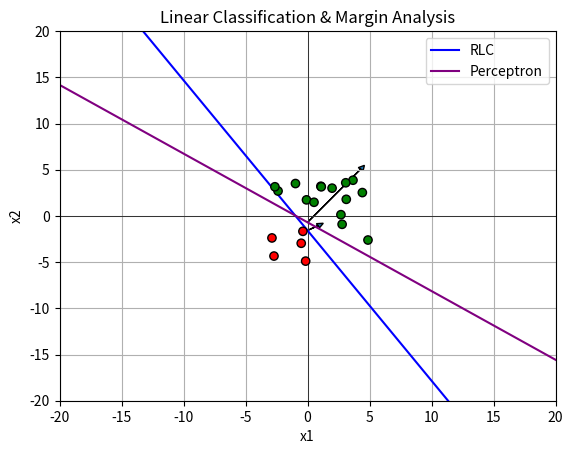
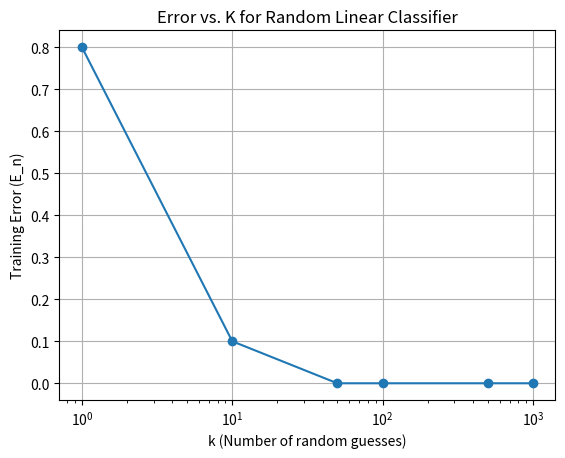

These figures' Python source, in order:
import numpy as np
import matplotlib.pyplot as plt

def linear_classify(x, theta, theta_0):
    """Uses the given theta, theta_0, to linearly classify the given data x. This is our hypothesis or hypothesis class.

    :param x:
    :param theta:
    :param theta_0:
    :return: 1 if the given x is classified as positive, -1 if it is negative, and 0 if it lies on the hyperplane.
    """
    calc = np.dot(theta.T, x) + theta_0
    return np.sign(calc)
    pass


def Loss(prediction, actual):
    """Computes the loss between the given prediction and actual values.

    :param prediction:
    :param actual:
    :return:
    """
    return 0 if prediction * actual > 0 else 1
    pass


def E_n(h, data, labels, L, theta, theta_0):
    """Computes the error for the given data using the given hypothesis and loss.

    :param h: Hypothesis class, for example a linear classifier.
    :param data: A d x n matrix where d is the number of data dimensions and n the number of examples.
    :param labels: A 1 x n matrix with the label (actual value) for each data point.
    :param L: A loss function to compute the error between the prediction and label.
    :param theta:
    :param theta_0:
    :return:
    """
    (d, n) = data.shape
    total_loss = 0 
    for i in range(n):
        x_i = data[:, i: i + 1]
        y_i = labels[0, i]
        prediction = h(x_i, theta, theta_0)
        total_loss += L(prediction, y_i)
    return total_loss / n
    pass


def random_linear_classifier(data, labels, params={}, hook=None):
    """

    :param data: A d x n matrix where d is the number of data dimensions and n the number of examples.
    :param labels: A 1 x n matrix with the label (actual value) for each data point.
    :param params: A dict, containing a key T, which is a positive integer number of steps to run
    :param hook: An optional hook function that is called in each iteration of the algorithm.
    :return:
    """

    k = params.get('k', 100)
    (d, n) = data.shape
    
    best_theta = np.zeros((d, 1))
    best_theta_0 = 0.0
    min_error = float('inf')

    for j in range(k):
        theta = np.random.uniform(-1, 1, (d, 1)) # random parameter vector
        theta_0 = np.random.uniform(-1, 1)

        error = E_n(linear_classify, data, labels, Loss, theta, theta_0) # calculate error for random parameter
        
        if error < min_error:
            min_error = error
            best_theta, best_theta_0 = theta, theta_0
            
        if hook: hook((best_theta, best_theta_0))
            
    return best_theta, best_theta_0
    pass


def perceptron(data, labels, params={}, hook=None):
    """The Perceptron learning algorithm.

    :param data: A d x n matrix where d is the number of data dimensions and n the number of examples.
    :param labels: A 1 x n matrix with the label (actual value) for each data point.
    :param params: A dict, containing a key T, which is a positive integer number of steps to run
    :param hook: An optional hook function that is called in each iteration of the algorithm.
    :return:
    """
    T = params.get('T', 100)
    (d, n) = data.shape

    theta = np.zeros((d, 1))
    theta_0 = 0.0 # initialise to 0s

    for t in range(T):
        changed = False
        for i in range(n):
            x_i = data[:, i:i+1]
            y_i = labels[0, i]

            # a point is misclassified if y_i * (theta.T @ x_i + theta_0) <= 0
            # points on hyperplane are also considered misclassified
            if y_i * (np.dot(theta.T, x_i) + theta_0) <= 0:
                theta = theta + y_i * x_i
                theta_0 = theta_0 + y_i
                changed = True
        
        if hook: hook((theta, theta_0))
            
        if not changed:
            break
    return theta, theta_0
    pass


def margin(data, labels, theta, theta_0):
    """Computes the geometric margin of the classifier on the dataset.
    """
    theta_norm = np.linalg.norm(theta)
    if theta_norm == 0:
        return 0
    # Calculate signed distances: y * (theta^T x + theta_0) / ||theta||
    distances = (labels * (np.dot(theta.T, data) + theta_0)) / theta_norm
    return np.min(distances)


def plot_separator(plot_axes, theta, theta_0, label=None, color=None):
    """Plots the linear separator defined by theta, theta_0, into the given plot_axes.

    :param plot_axes: Matplotlib Axes object
    :param theta:
    :param theta_0:
    """
    if theta[1, 0] == 0:
        return

    # Extract scalar values safely
    th0 = float(theta[0, 0])
    th1 = float(theta[1, 0])
    th0_val = float(theta_0)

    y_intercept = -th0_val / th1
    slope = -th0 / th1
    
    xmin, xmax = -20, 20
    p1_y = slope * xmin + y_intercept
    p2_y = slope * xmax + y_intercept

    # Plot the separator
    plot_axes.plot([xmin, xmax], [p1_y, p2_y], '-', label=label, color=color)
    
    # Plot the normal vector arrow
    mid_x, mid_y = (xmin + xmax) / 2, (p1_y + p2_y) / 2
    plot_axes.arrow(mid_x, mid_y, th0, th1, head_width=0.5, head_length=0.5)


if __name__ == '__main__':
    """
    We'll define data X with its labels y, plot the data, and then run either the random_linear_classifier or the
    perceptron learning algorithm, to find a hypothesis h from the class of linear classifiers.
    We then plot the best hypothesis, as well as compute the training error. 
    """

    # Generate synthetic data
    X = np.random.uniform(low=-5, high=5, size=(2, 20)) 
    y = np.sign(np.dot(np.transpose([[3], [4]]), X) + 6) 

    # Plot setup
    colors = np.choose(y > 0, np.transpose(np.array(['r', 'g']))).flatten()
    plt.ion()
    fig, ax = plt.subplots()
    ax.scatter(X[0, :], X[1, :], c=colors, marker='o', edgecolors='k', zorder=5)
    ax.set_xlabel('x1')
    ax.set_ylabel('x2')
    ax.set_xlim(-20, 20)
    ax.set_ylim(-20, 20)
    ax.grid(True, which='both')
    ax.axhline(color='black', linewidth=0.5)
    ax.axvline(color='black', linewidth=0.5)
    ax.set_title("Linear Classification & Margin Analysis")

    # Run and plot RLC
    theta_rlc, theta_0_rlc = random_linear_classifier(X, y, {"k": 500})
    plot_separator(ax, theta_rlc, theta_0_rlc, label="RLC", color='blue')

    # Run and plot Perceptron
    theta_p, theta_0_p = perceptron(X, y, {"T": 100})
    plot_separator(ax, theta_p, theta_0_p, label="Perceptron", color='purple')
    
    ax.legend()

    # Margin printouts
    print(f"RLC Margin: {margin(X, y, theta_rlc, theta_0_rlc):.4f}")
    print(f"Perceptron Margin: {margin(X, y, theta_p, theta_0_p):.4f}")

    # Plot E_n over various k
    ks = [1, 10, 50, 100, 500, 1000]
    errors = []
    for k in ks:
        th, th0 = random_linear_classifier(X, y, {"k": k})
        errors.append(E_n(linear_classify, X, y, Loss, th, th0))

    plt.figure()
    plt.plot(ks, errors, 'o-')
    plt.xscale('log')
    plt.xlabel('k (Number of random guesses)')
    plt.ylabel('Training Error (E_n)')
    plt.title('Error vs. K for Random Linear Classifier')
    plt.grid(True)

    plt.ioff()
    plt.show()
    print("Finished.")
